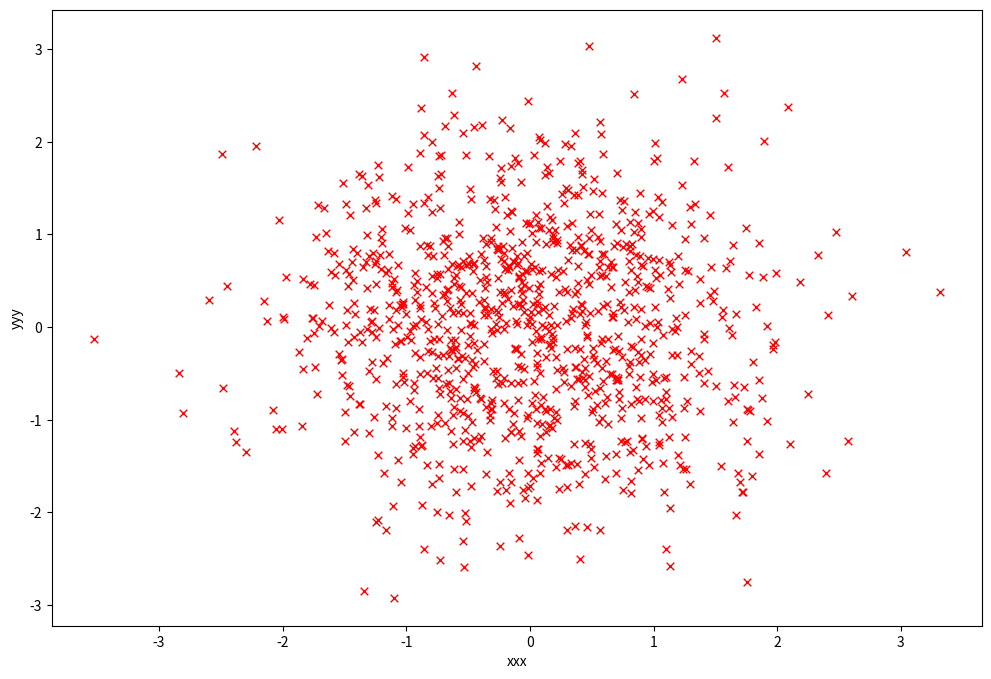

This figure's Python source:
import pandas as pd
import numpy as np
from scipy import stats, integrate
import matplotlib.pyplot as plt
import seaborn as sns


def plot(x, y, color= None, linewidth=None, linestyle=None, marker = None, label=None, figsize=None, xlim=None, xlabel=None, ylabel=None):
    plt.rcParams["figure.figsize"] = figsize if figsize else (12, 8)
    # x 轴缩放
    if xlim:
        plt.xlim(xlim)
    if xlabel:
        plt.xlabel(xlim)
    if ylabel:
        plt.ylabel(ylabel)
    plt.plot(x, y, color=color if color else 'blue', linewidth=linewidth if linewidth else 1.5, linestyle=linestyle if linestyle else '-', marker= marker if marker else '.', label=label if label else '')

#散点图
def scatter(x, y, marker = None, linewidths=None, color=None, xlim=None, xlabel=None, ylabel=None, figsize=None):
    plt.rcParams["figure.figsize"] = figsize if figsize else (12, 8)

    if xlim:
        plt.xlim(xlim)
    if xlabel:
        plt.xlabel(xlabel)
    if ylabel:
        plt.ylabel(ylabel)

    plt.scatter(x, y, s=30, c=color if color else 'r', marker=marker if marker else 'x',
                linewidths=linewidths if linewidths else 1)

#散点图 正负样本
def scatter_2(x_pos, y_pos, x_neg, y_neg, pos_marker = None, neg_marker=None, linewidths=None, pos_color=None, neg_color=None,pos_label=None, neg_label=None, xlim=None, xlabel=None, ylabel=None, figsize=None, axes=None):
    plt.rcParams["figure.figsize"] = figsize if figsize else (12, 8)

    if xlim:
        plt.xlim(xlim)


    # If no specific axes object has been passed, get the current axes.
    if axes == None:
        axes = plt.gca()

    # 正负样本 scatter
    axes.scatter(x_pos, y_pos, marker=pos_marker if pos_marker else '+', c=pos_color if pos_color else 'k', s=60, linewidth=linewidths if linewidths else 2, label=pos_label)
    axes.scatter(x_neg, y_neg, c=neg_color if neg_color else 'y', s=60, label=neg_label)
    if xlabel:
        axes.set_xlabel(xlabel)
    if ylabel:
        axes.set_ylabel(ylabel)
    axes.legend(frameon=True, fancybox=True)



# 正太分布散点图
def scatter_demo():
    x = np.random.normal(size=1000)
    y = np.random.normal(size=1000)
    scatter(x, y, xlabel='xxx', ylabel='yyy')
    plt.show()

def scatter_2_demo():
    pass

def plot_demo():
    x = np.arange(0., 10, 0.2)
    y1 = np.cos(x)
    y2 = np.sin(x)
    y3 = np.sqrt(x)
    y4 = 2 * (x ** 2) + 3

    plot(x, y1, color='blue', linewidth=1.5, linestyle='-', marker='.', label=r'$y = cos{x}$')
    plot(x, y2, color='green', linewidth=1.5, linestyle='-', marker='*', label=r'$y = sin{x}$')
    plot(x, y3, color='m', linewidth=1.5, linestyle='-', marker='x', label=r'$y = \sqrt{x}$')
    plt.show()

if __name__ == '__main__':
    #plot_demo()
    scatter_demo()





